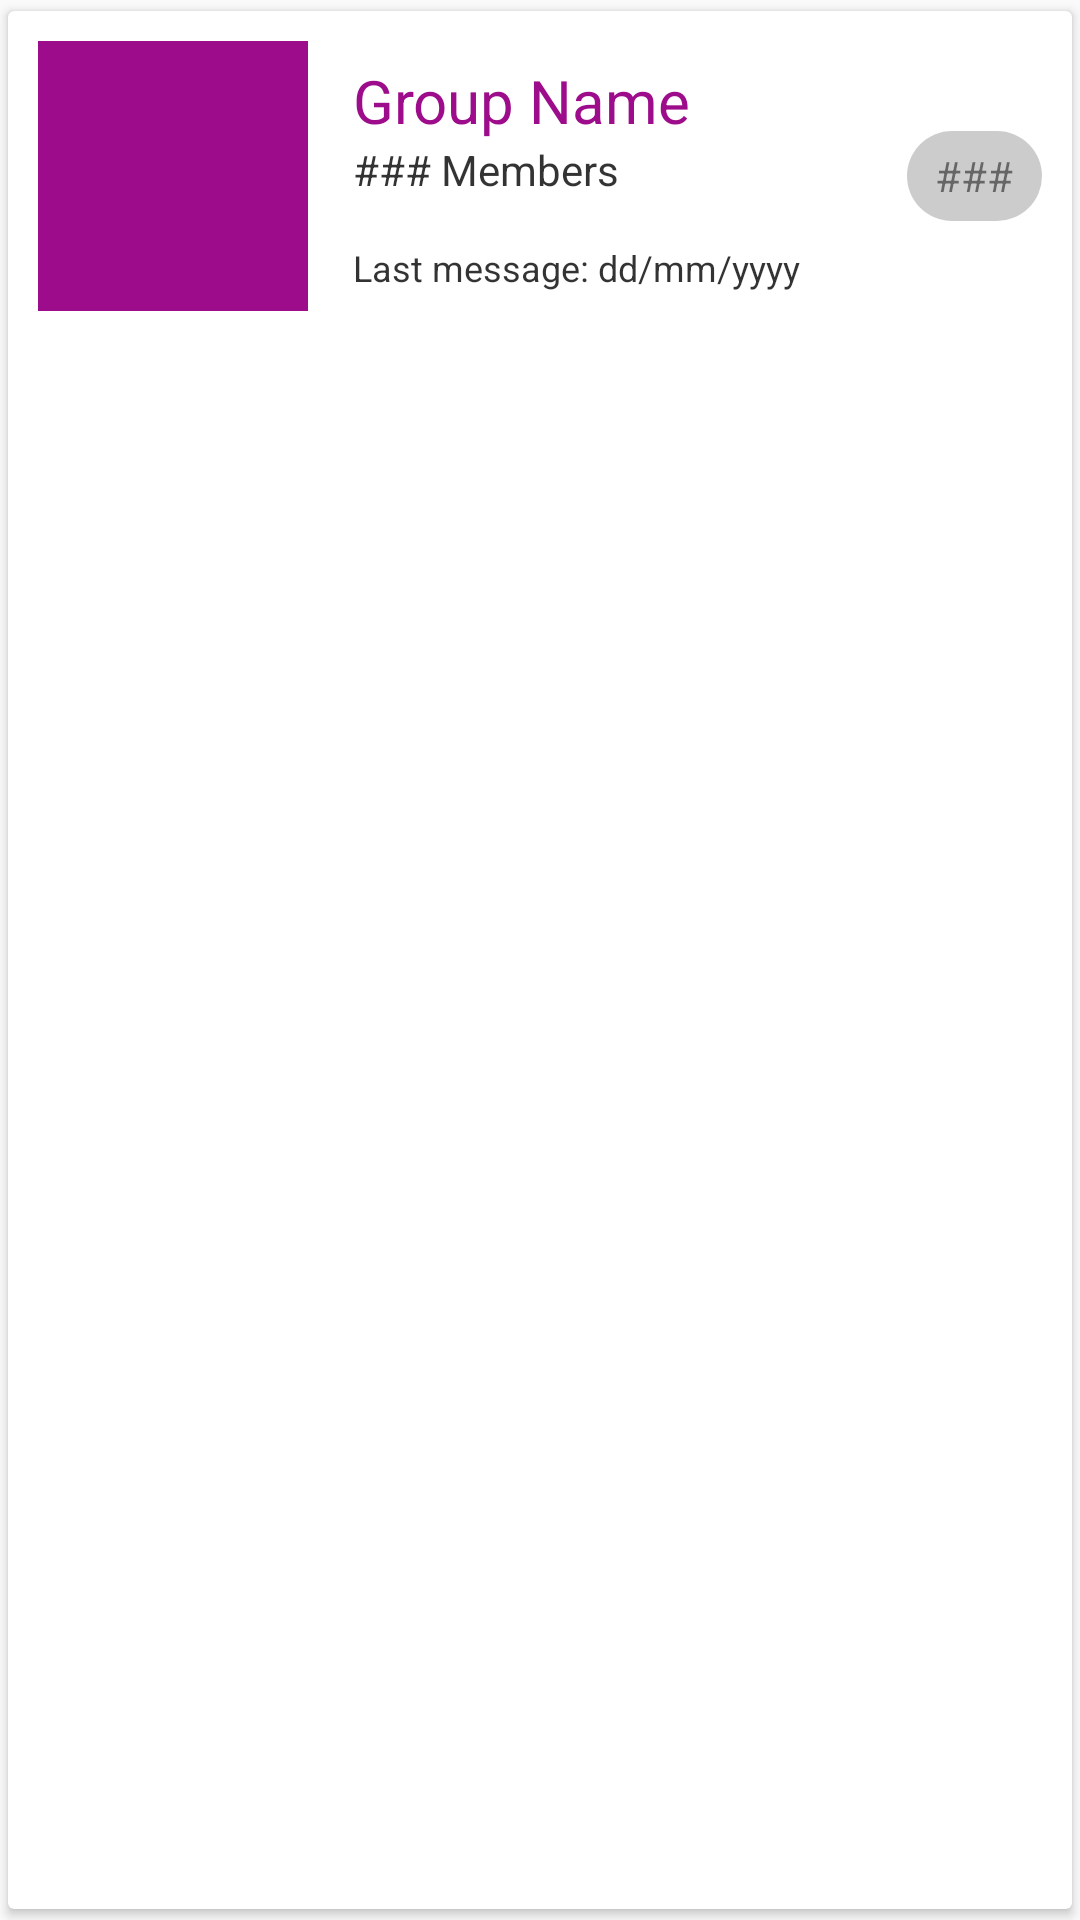

Write the Android layout XML for this screen, with the resource values it uses.
<!-- AndroidManifest.xml: application theme AppTheme -->
<!-- res/layout/group_row.xml -->
<?xml version="1.0" encoding="utf-8"?>
<androidx.cardview.widget.CardView xmlns:android="http://schemas.android.com/apk/res/android"
  android:layout_width="match_parent"
  android:layout_height="wrap_content"
  xmlns:app="http://schemas.android.com/apk/res-auto"
  app:cardUseCompatPadding="true"
  app:cardElevation="2dp"
  app:cardBackgroundColor="@color/white_background"
  app:contentPadding="10dp">

  <LinearLayout
    android:layout_width="match_parent"
    android:layout_height="wrap_content"
    android:orientation="horizontal">

    <ImageView
      android:id="@+id/group_card_image"
      android:src="@drawable/ic_group"
      android:padding="10dp"
      android:background="@color/colorPrimaryDark"
      android:layout_width="90dp"
      android:layout_height="90dp" />

    <LinearLayout
      android:layout_width="0dp"
      android:layout_height="wrap_content"
      android:layout_weight="10"
      android:layout_marginLeft="15dp"
      android:layout_gravity="center_vertical"
      android:orientation="vertical">

      <TextView
        android:id="@+id/group_card_name"
        android:layout_width="match_parent"
        android:layout_height="wrap_content"
        android:text="Group Name"
        android:textColor="@color/colorPrimaryDark"
        android:textSize="20sp"/>

      <TextView
        android:id="@+id/group_card_members_count"
        android:layout_width="match_parent"
        android:layout_height="wrap_content"
        android:textSize="14sp"
        android:text="### Members"
        android:textColor="@color/transparent_grey_dark" />

      <TextView
        android:id="@+id/group_card_last_message"
        android:textSize="12sp"
        android:layout_marginTop="15dp"
        android:layout_width="match_parent"
        android:layout_height="wrap_content"
        android:text="Last message: dd/mm/yyyy"
        android:textColor="@color/transparent_grey_dark" />
    </LinearLayout>

    <TextView
      android:id="@+id/group_card_messages_count"
      android:layout_width="45dp"
      android:layout_height="30dp"
      android:text="###"
      android:layout_weight="0"
      android:padding="5dp"
      android:layout_gravity="center_vertical"
      android:gravity="center"
      android:background="@drawable/rounded_badge"
      android:textColor="@color/transparent_grey_medium"/>
  </LinearLayout>

</androidx.cardview.widget.CardView>
<!-- resources referenced by this layout -->
<resources>
  <color name="colorPrimaryDark">#9D0C8A</color>
  <color name="transparent_grey_dark">#CC000000</color>
  <color name="transparent_grey_medium">#80000000</color>
  <color name="white_background">#FFFFFF</color>
  <!-- drawable rounded_badge (drawable) -->
  <?xml version="1.0" encoding="utf-8"?>
  <shape xmlns:android="http://schemas.android.com/apk/res/android" >
  
    <solid android:color="@color/transparent_grey_light" />
  
    <padding
      android:left="1dp"
      android:right="1dp"
      android:bottom="1dp"
      android:top="1dp" />
  
    <corners android:radius="15dp" />
  </shape>
  <style name="AppTheme" parent="Theme.AppCompat.Light.DarkActionBar">
          
          <item name="colorPrimary">@color/colorPrimary</item>
          <item name="colorPrimaryDark">@color/colorPrimaryDark</item>
          <item name="colorAccent">@color/colorAccent</item>
          <item name="android:windowDisablePreview">true</item>
      </style>
  <color name="transparent_grey_light">#33000000</color>
  <color name="colorPrimary">#F041DA</color>
  <color name="colorAccent">#9D0C8A</color>
</resources>
